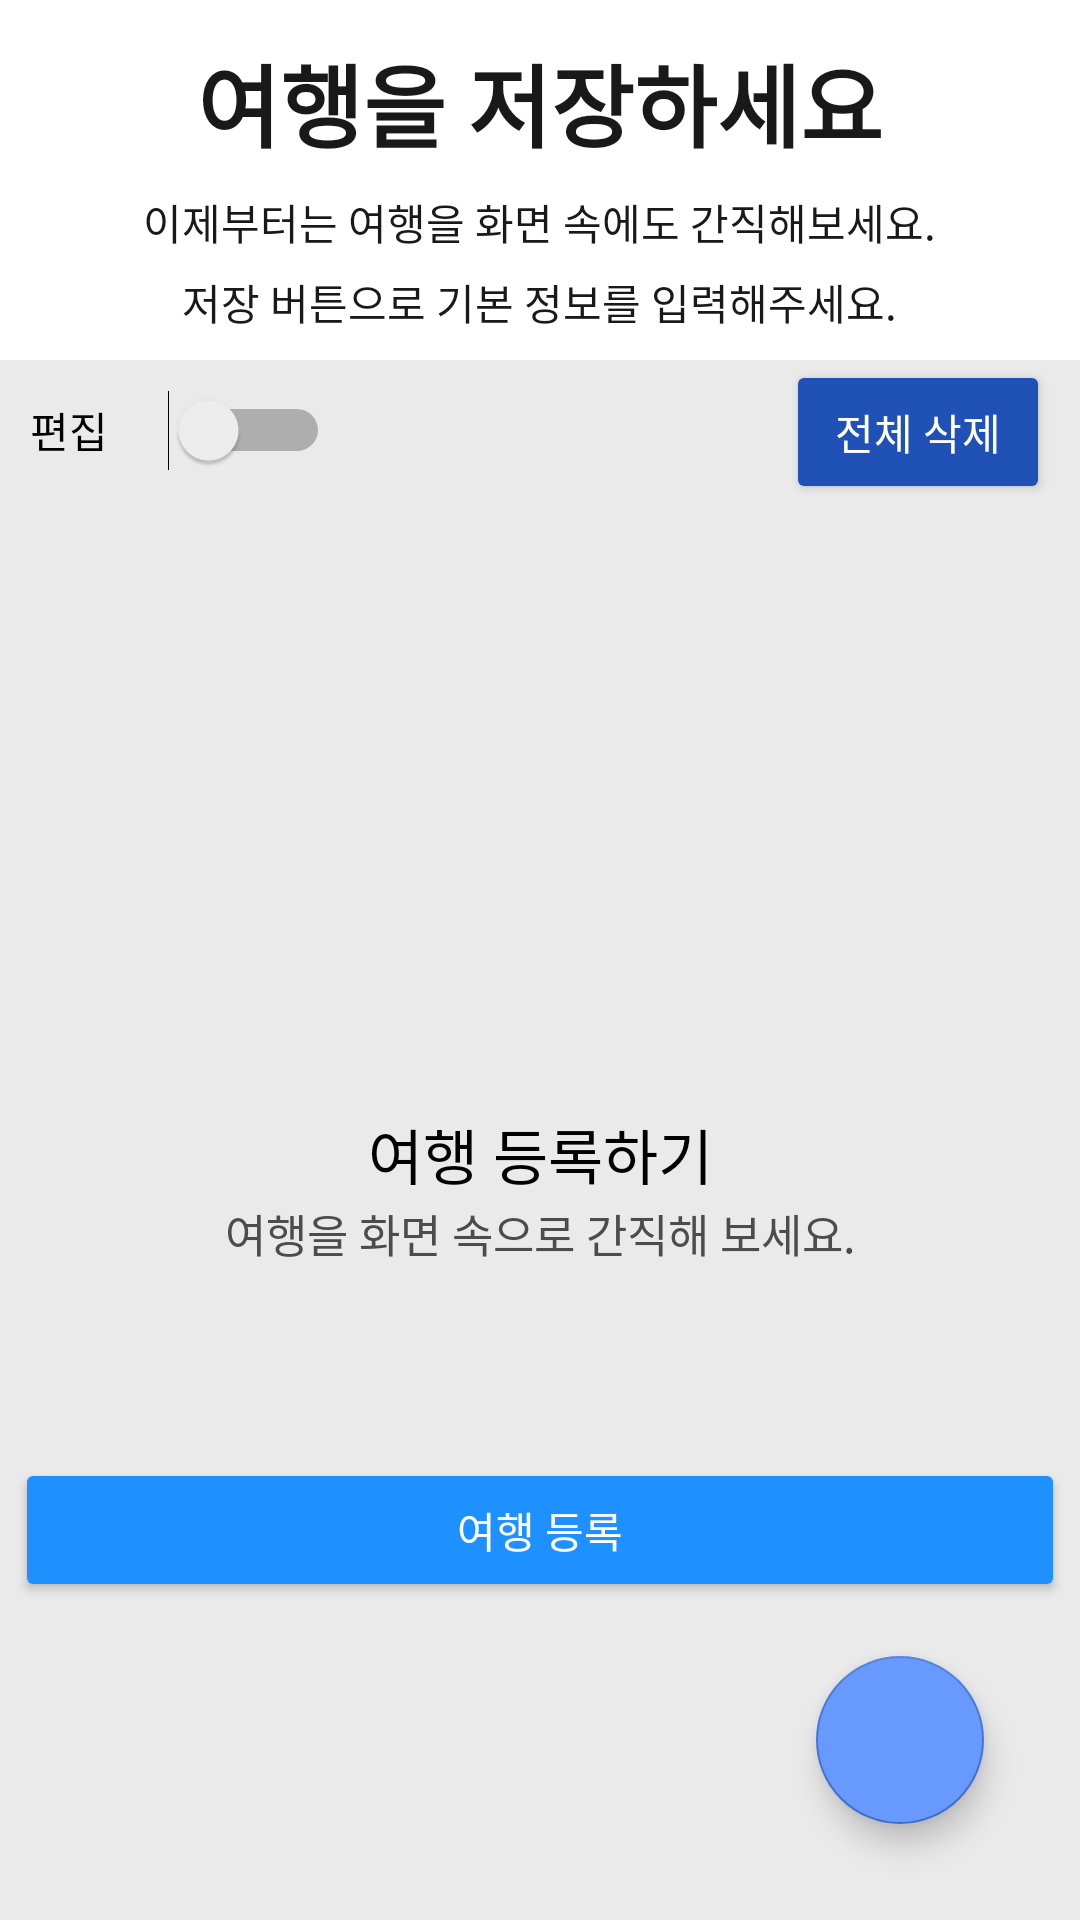

Write the Android layout XML for this screen, with the resource values it uses.
<!-- AndroidManifest.xml: application theme Theme.GPSpro -->
<!-- res/layout/activity_test.xml -->
<?xml version="1.0" encoding="utf-8"?>
<androidx.coordinatorlayout.widget.CoordinatorLayout xmlns:android="http://schemas.android.com/apk/res/android"
    xmlns:app="http://schemas.android.com/apk/res-auto"
    xmlns:tools="http://schemas.android.com/tools"
    android:layout_width="match_parent"
    android:layout_height="match_parent"
    android:background="#EAEAEA"
    tools:context=".test">

    <LinearLayout
        android:layout_width="match_parent"
        android:layout_height="120dp"
        android:orientation="vertical"
        android:background="#FFFFFF">

        <TextView
            android:textStyle="bold"
            android:textSize="30dp"
            android:id="@+id/tv_content"
            android:layout_width="wrap_content"
            android:layout_height="wrap_content"
            android:layout_centerHorizontal="true"
            android:layout_marginTop="12dp"
            android:text="여행을 저장하세요"
            android:textColor="#191919"
            android:layout_gravity="center"/>

        <TextView
            android:id="@+id/tv_contents"
            android:layout_width="wrap_content"
            android:layout_height="wrap_content"
            android:layout_centerHorizontal="true"
            android:layout_marginTop="8dp"
            android:text="이제부터는 여행을 화면 속에도 간직해보세요."
            android:textColor="#191919"
            android:layout_gravity="center"/>
        <TextView
            android:id="@+id/tv_contentss"
            android:layout_marginTop="6dp"
            android:layout_width="wrap_content"
            android:layout_height="wrap_content"
            android:layout_centerHorizontal="true"
            android:text="저장 버튼으로 기본 정보를 입력해주세요."
            android:textColor="#191919"
            android:layout_gravity="center"/>

    </LinearLayout>
    <LinearLayout
        android:layout_marginTop="140dp"
        android:layout_below="@+id/ab123"
        android:layout_width="match_parent"
        android:layout_height="match_parent"
        android:orientation="vertical">

        <ImageView

            android:id="@+id/empty_image"
            android:layout_gravity="center"
            android:src="@drawable/pngwingg"
            android:layout_width="250dp"
            android:layout_height="200dp"/>
        <TextView
            android:layout_marginTop="30dp"
            android:layout_below="@+id/empty_image"
            android:textAlignment="center"
            android:layout_gravity="center"
            android:id="@+id/empty_view"
            android:layout_width="match_parent"
            android:layout_height="25dp"
            android:text="여행 등록하기"
            android:textColor="@color/black"
            android:textSize="20dp"/>
        <TextView
        android:layout_marginTop="5dp"
        android:layout_below="@+id/empty_view"
        android:textAlignment="center"
        android:layout_gravity="center"
        android:id="@+id/empty_view2"
        android:layout_width="match_parent"
        android:layout_height="20dp"
        android:text="여행을 화면 속으로 간직해 보세요."
        android:textColor="#4C4C4C"
        android:textSize="15dp"/>


    </LinearLayout>
    <Switch
        android:layout_marginLeft="10dp"
        android:layout_marginTop="130dp"
        android:layout_gravity="left"
        android:id="@+id/boldSwitch"
        android:layout_width="wrap_content"
        android:layout_height="wrap_content"
        android:switchMinWidth="50dp"
        android:switchPadding="20dp"
        android:text="편집"
        app:layout_constraintLeft_toLeftOf="parent"
        app:layout_constraintRight_toRightOf="parent" />
    <Button
        android:id="@+id/btn_testdel"
        android:layout_marginRight="10dp"
        android:layout_width="wrap_content"
        android:layout_height="wrap_content"
        android:layout_marginTop="120dp"
        android:layout_gravity="right"
        android:text="전체 삭제"
        android:textColor="#FFFFFF"
        android:backgroundTint="#1F51B7"/>
    <Button
        android:textAlignment="center"
        android:layout_gravity="center"
        android:layout_marginTop="380dp"
        android:backgroundTint="#1E90FF"
        android:layout_width="350dp"
        android:layout_height="wrap_content"
        android:id="@+id/empty_btn"
        android:layout_centerHorizontal="true"
        android:textColor="@color/white"
        android:text="여행 등록" />
    <androidx.recyclerview.widget.RecyclerView
        android:layout_marginTop="170dp"
        android:id="@+id/recycler_view"
        android:layout_width="match_parent"
        android:layout_height="match_parent"
        tools:listitem="@layout/note_item" />
    <com.google.android.material.floatingactionbutton.FloatingActionButton
        android:id="@+id/button_add_note"
        android:layout_width="wrap_content"
        android:layout_height="wrap_content"
        android:layout_gravity="bottom|end"
        android:layout_margin="32dp"
        app:rippleColor="@color/white"
        android:src="@drawable/ic_add"
        android:backgroundTint="#6799FF"/>


</androidx.coordinatorlayout.widget.CoordinatorLayout>
<!-- res/layout/note_item.xml (included above) -->
<?xml version="1.0" encoding="utf-8"?>
<androidx.cardview.widget.CardView xmlns:android="http://schemas.android.com/apk/res/android"
    android:layout_width="500dp"
    android:layout_height="80dp">

    <LinearLayout
        android:layout_width="500dp"
        android:layout_height="80dp"
        android:orientation="horizontal">
        <LinearLayout
            android:layout_width="420dp"
            android:layout_height="match_parent"
            android:orientation="vertical"
            android:padding="3dp">
        <LinearLayout
            android:layout_marginTop="9dp"
            android:layout_width="match_parent"
            android:layout_height="wrap_content">
            <TextView
                android:textStyle="bold"
                android:textSize="20dp"
                android:textColor="#4374D9"
                android:layout_marginLeft="20dp"
                android:id="@+id/text_view_title"
                android:text="Title"
                android:ellipsize="end"
                android:textAppearance="@style/TextAppearance.AppCompat.Large"
                android:layout_alignParentStart="true"
                android:layout_width="200dp"
                android:layout_height="wrap_content" />
            <TextView
                android:layout_width="wrap_content"
                android:layout_height="wrap_content"
                android:text="여행일" />
            <TextView
                android:layout_marginLeft="20dp"
                android:layout_width="wrap_content"
                android:layout_height="wrap_content"
                android:text="2021-07-20"
                android:id="@+id/text_view_date"/>
        </LinearLayout>
            <LinearLayout
                android:layout_marginTop="10dp"
                android:layout_width="match_parent"
                android:layout_height="match_parent"
                android:orientation="horizontal">
                <TextView
                    android:textColor="@color/black"
                    android:id="@+id/text_view_description"
                    android:layout_width="200dp"
                    android:layout_height="18dp"
                    android:layout_marginLeft="20dp"
                    android:text="Description" />

                <ImageView
                    android:layout_width="18dp"
                    android:layout_height="18dp"
                    android:src="@drawable/star"
                    android:id="@+id/abcc"/>
                <TextView
                    android:paddingLeft="5dp"
                    android:textColor="@color/black"
                    android:layout_width="50dp"
                    android:layout_height="wrap_content"
                    android:text="5.0"
                    android:id="@+id/text_view_star"/>

                <TextView
                    android:paddingLeft="5dp"
                    android:textColor="#4374D9"

                    android:layout_width="wrap_content"
                    android:layout_height="wrap_content"
                    android:text="최고예요!"
                    android:gravity="right"
                    android:id="@+id/coment"
                    android:textStyle="bold"/>
            </LinearLayout>



        </LinearLayout>

        <LinearLayout
            android:layout_width="match_parent"
            android:layout_height="match_parent"
            android:background="#FF5E00">
            <TextView
                android:textColor="#FFFFFF"
                android:textAlignment="center"
                android:gravity="center"
                android:text="삭제"
                android:layout_width="match_parent"
                android:layout_height="match_parent"/>
        </LinearLayout>
    </LinearLayout>

    <View
        android:layout_width="match_parent"
        android:layout_height="1dp"
        android:background="@android:color/darker_gray"/>
</androidx.cardview.widget.CardView>
<!-- resources referenced by this layout -->
<resources>
  <color name="black">#FF000000</color>
  <color name="white">#FFFFFFFF</color>
  <style name="Theme.GPSpro" parent="Theme.MaterialComponents.DayNight.DarkActionBar">
          
  
          <item name="colorPrimary">#4374D9</item>
          <item name="colorPrimaryVariant">#4374D9</item>
          <item name="colorOnPrimary">#000000</item>
          
  
          <item name="colorSecondary">#4374D9</item>
          <item name="colorSecondaryVariant">@color/teal_700</item>
          <item name="colorOnSecondary">@color/black</item>
          
          <item name="android:statusBarColor" tools:targetApi="l">?attr/colorPrimaryVariant</item>
          
      </style>
  <color name="teal_700">#FF018786</color>
</resources>
